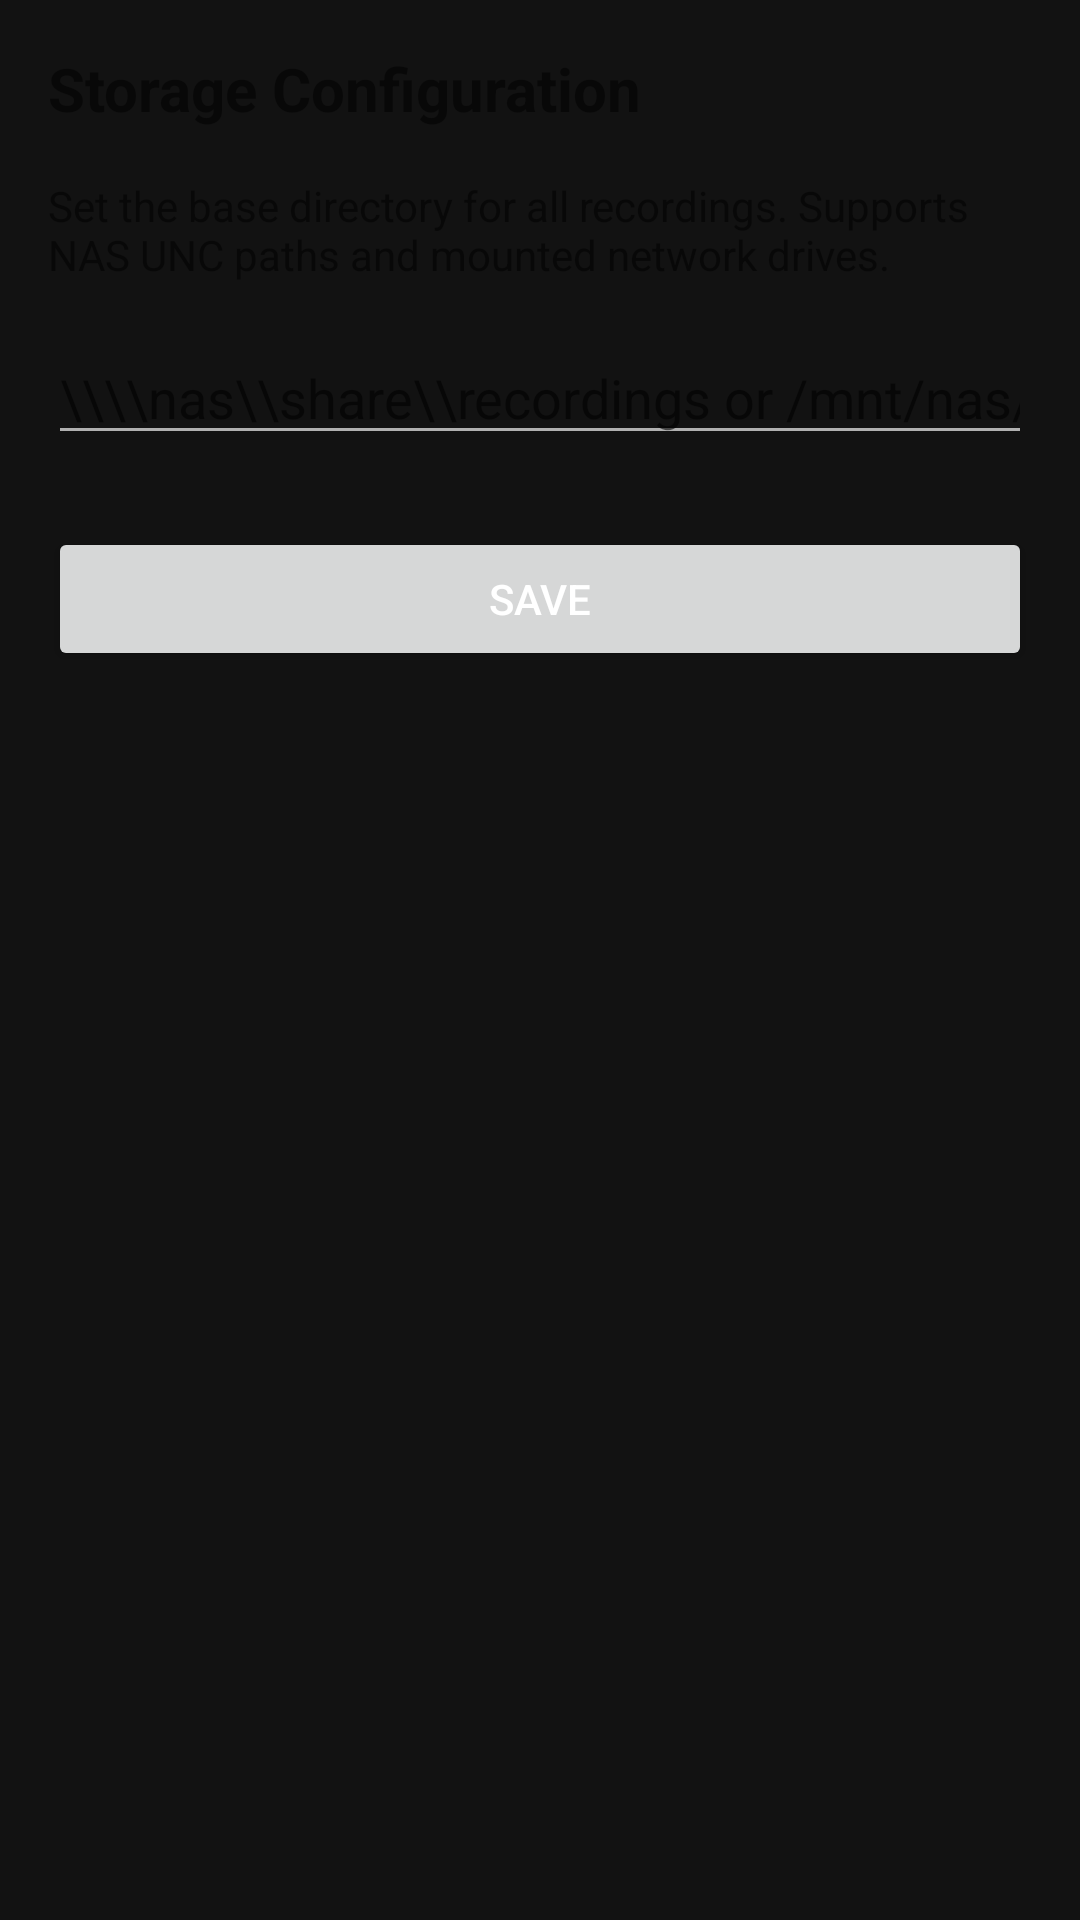

Layout XML and referenced resources for this Android screen:
<!-- AndroidManifest.xml: application theme Theme.SentinelLive -->
<!-- res/layout/activity_storage_config.xml -->
<?xml version="1.0" encoding="utf-8"?>
<LinearLayout xmlns:android="http://schemas.android.com/apk/res/android"
    android:layout_width="match_parent"
    android:layout_height="match_parent"
    android:orientation="vertical"
    android:padding="16dp">

    <TextView
        android:layout_width="wrap_content"
        android:layout_height="wrap_content"
        android:text="Storage Configuration"
        android:textSize="20sp"
        android:textStyle="bold"
        android:layout_marginBottom="16dp" />

    <TextView
        android:layout_width="wrap_content"
        android:layout_height="wrap_content"
        android:text="Set the base directory for all recordings. Supports NAS UNC paths and mounted network drives."
        android:layout_marginBottom="16dp" />

    <EditText
        android:id="@+id/et_base_dir"
        android:layout_width="match_parent"
        android:layout_height="wrap_content"
        android:hint="\\\\nas\\share\\recordings or /mnt/nas/recordings"
        android:inputType="text"
        android:layout_marginBottom="24dp" />

    <Button
        android:id="@+id/btn_save"
        android:layout_width="match_parent"
        android:layout_height="wrap_content"
        android:text="Save" />

</LinearLayout>
<!-- resources referenced by this layout -->
<resources>
  <style name="Theme.SentinelLive" parent="Theme.MaterialComponents.DayNight.DarkActionBar">
          <item name="colorPrimary">@color/primary</item>
          <item name="colorPrimaryDark">@color/primary_dark</item>
          <item name="colorAccent">@color/accent</item>
          <item name="android:colorBackground">@color/background</item>
          <item name="colorSurface">@color/surface</item>
          <item name="android:textColorPrimary">@color/text_primary</item>
          <item name="android:textColorSecondary">@color/text_secondary</item>
      </style>
  <color name="primary">#1a237e</color>
  <color name="primary_dark">#0d1b6e</color>
  <color name="accent">#ff6f00</color>
  <color name="background">#121212</color>
  <color name="surface">#1e1e1e</color>
  <color name="text_primary">#ffffff</color>
  <color name="text_secondary">#b0b0b0</color>
</resources>
